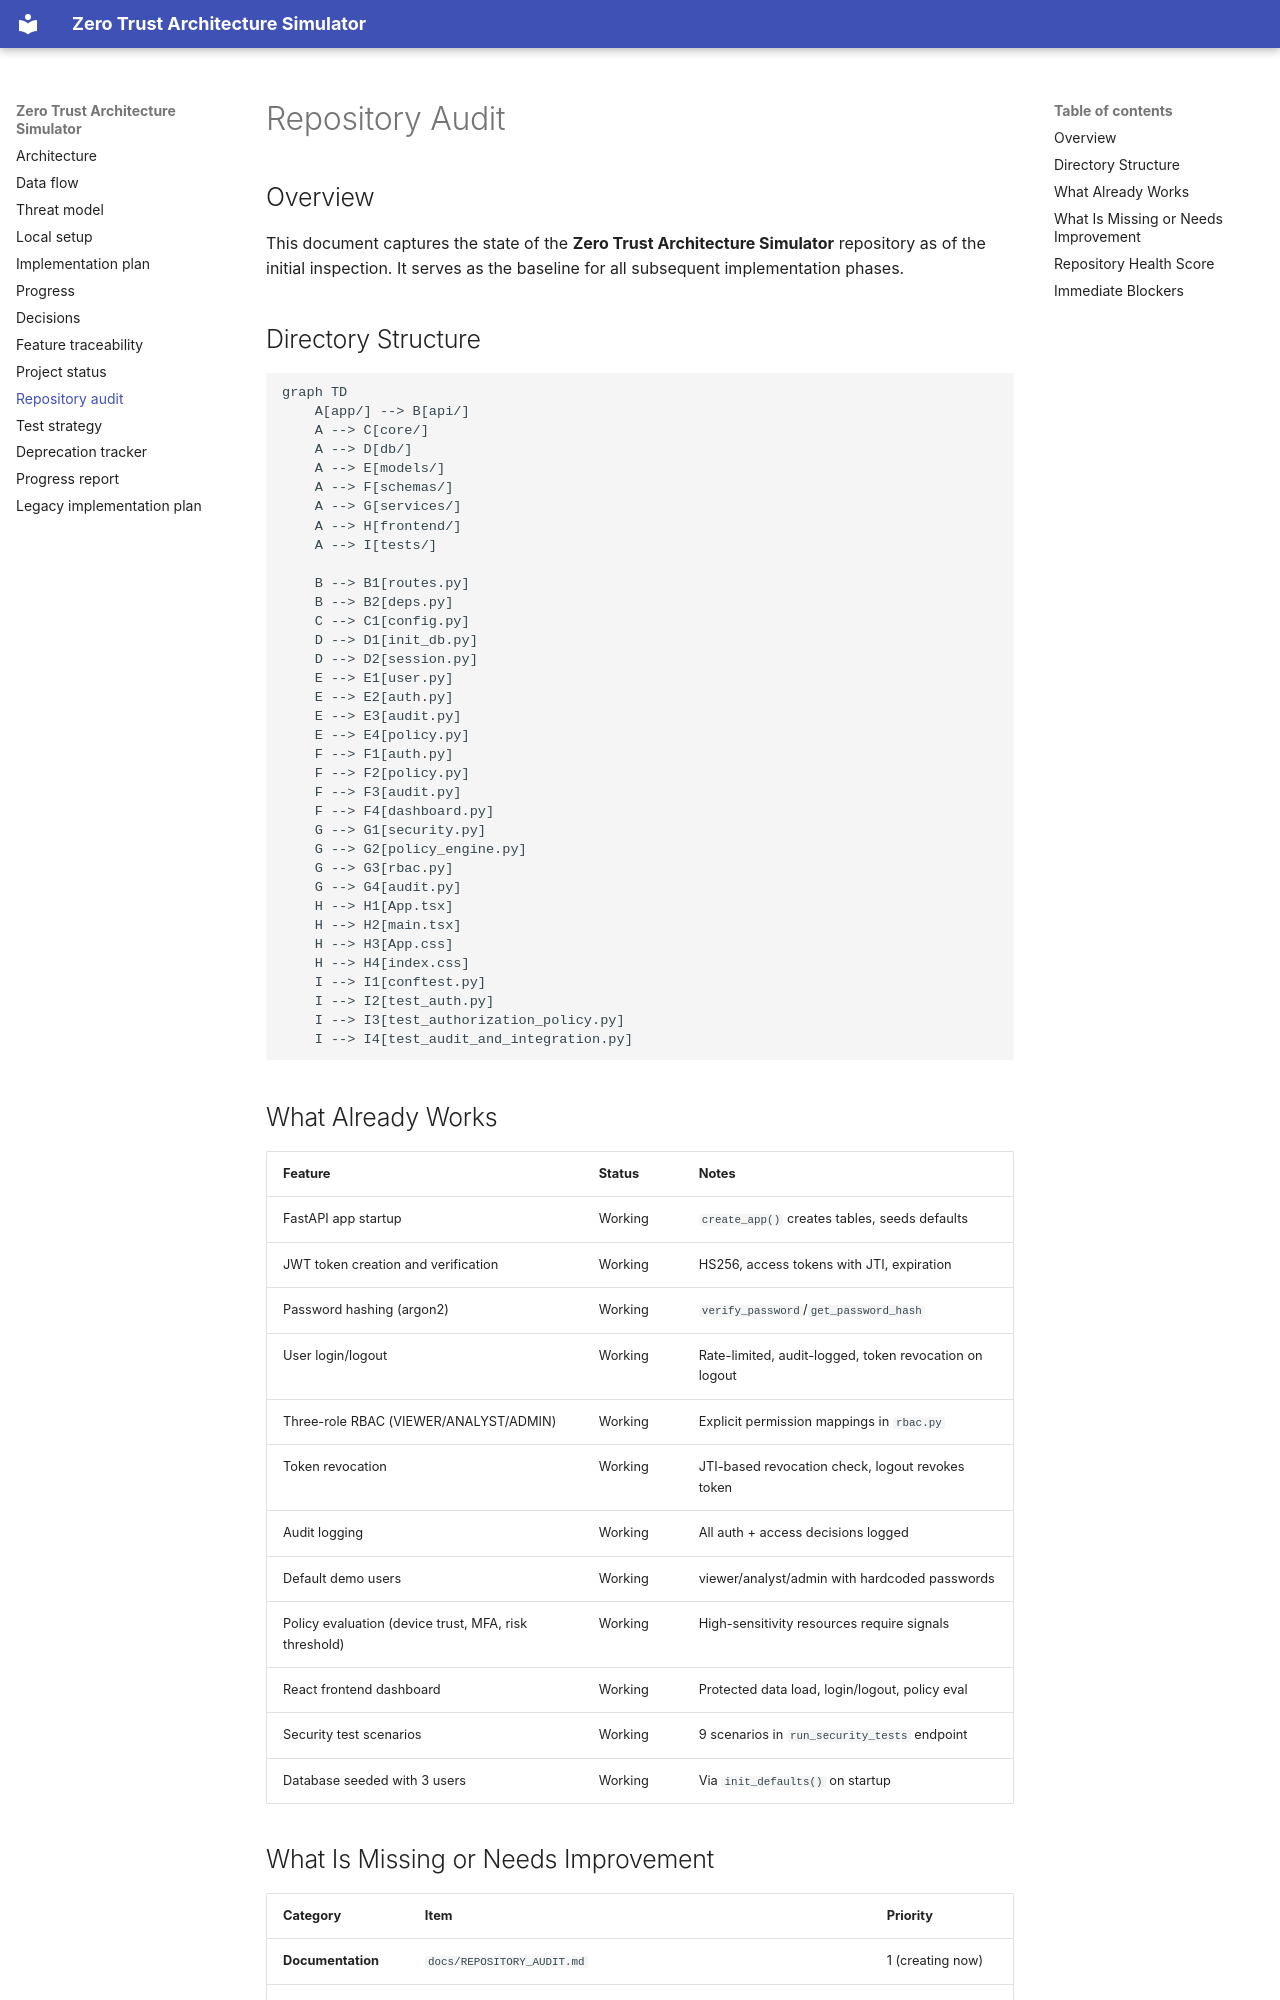

repository: abhi208361-alt/Zero-Trust-Architecture-Simulator · page: REPOSITORY_AUDIT/index.html · generator: mkdocs

# Repository Audit

## Overview

This document captures the state of the **Zero Trust Architecture Simulator** repository as of the initial inspection. It serves as the baseline for all subsequent implementation phases.

## Directory Structure

```mermaid
graph TD
    A[app/] --> B[api/]
    A --> C[core/]
    A --> D[db/]
    A --> E[models/]
    A --> F[schemas/]
    A --> G[services/]
    A --> H[frontend/]
    A --> I[tests/]
    
    B --> B1[routes.py]
    B --> B2[deps.py]
    C --> C1[config.py]
    D --> D1[init_db.py]
    D --> D2[session.py]
    E --> E1[user.py]
    E --> E2[auth.py]
    E --> E3[audit.py]
    E --> E4[policy.py]
    F --> F1[auth.py]
    F --> F2[policy.py]
    F --> F3[audit.py]
    F --> F4[dashboard.py]
    G --> G1[security.py]
    G --> G2[policy_engine.py]
    G --> G3[rbac.py]
    G --> G4[audit.py]
    H --> H1[App.tsx]
    H --> H2[main.tsx]
    H --> H3[App.css]
    H --> H4[index.css]
    I --> I1[conftest.py]
    I --> I2[test_auth.py]
    I --> I3[test_authorization_policy.py]
    I --> I4[test_audit_and_integration.py]
```

## What Already Works

| Feature | Status | Notes |
|---------|--------|-------|
| FastAPI app startup | Working | `create_app()` creates tables, seeds defaults |
| JWT token creation and verification | Working | HS256, access tokens with JTI, expiration |
| Password hashing (argon2) | Working | `verify_password`/`get_password_hash` |
| User login/logout | Working | Rate-limited, audit-logged, token revocation on logout |
| Three-role RBAC (VIEWER/ANALYST/ADMIN) | Working | Explicit permission mappings in `rbac.py` |
| Token revocation | Working | JTI-based revocation check, logout revokes token |
| Audit logging | Working | All auth + access decisions logged |
| Default demo users | Working | viewer/analyst/admin with hardcoded passwords |
| Policy evaluation (device trust, MFA, risk threshold) | Working | High-sensitivity resources require signals |
| React frontend dashboard | Working | Protected data load, login/logout, policy eval |
| Security test scenarios | Working | 9 scenarios in `run_security_tests` endpoint |
| Database seeded with 3 users | Working | Via `init_defaults()` on startup |
